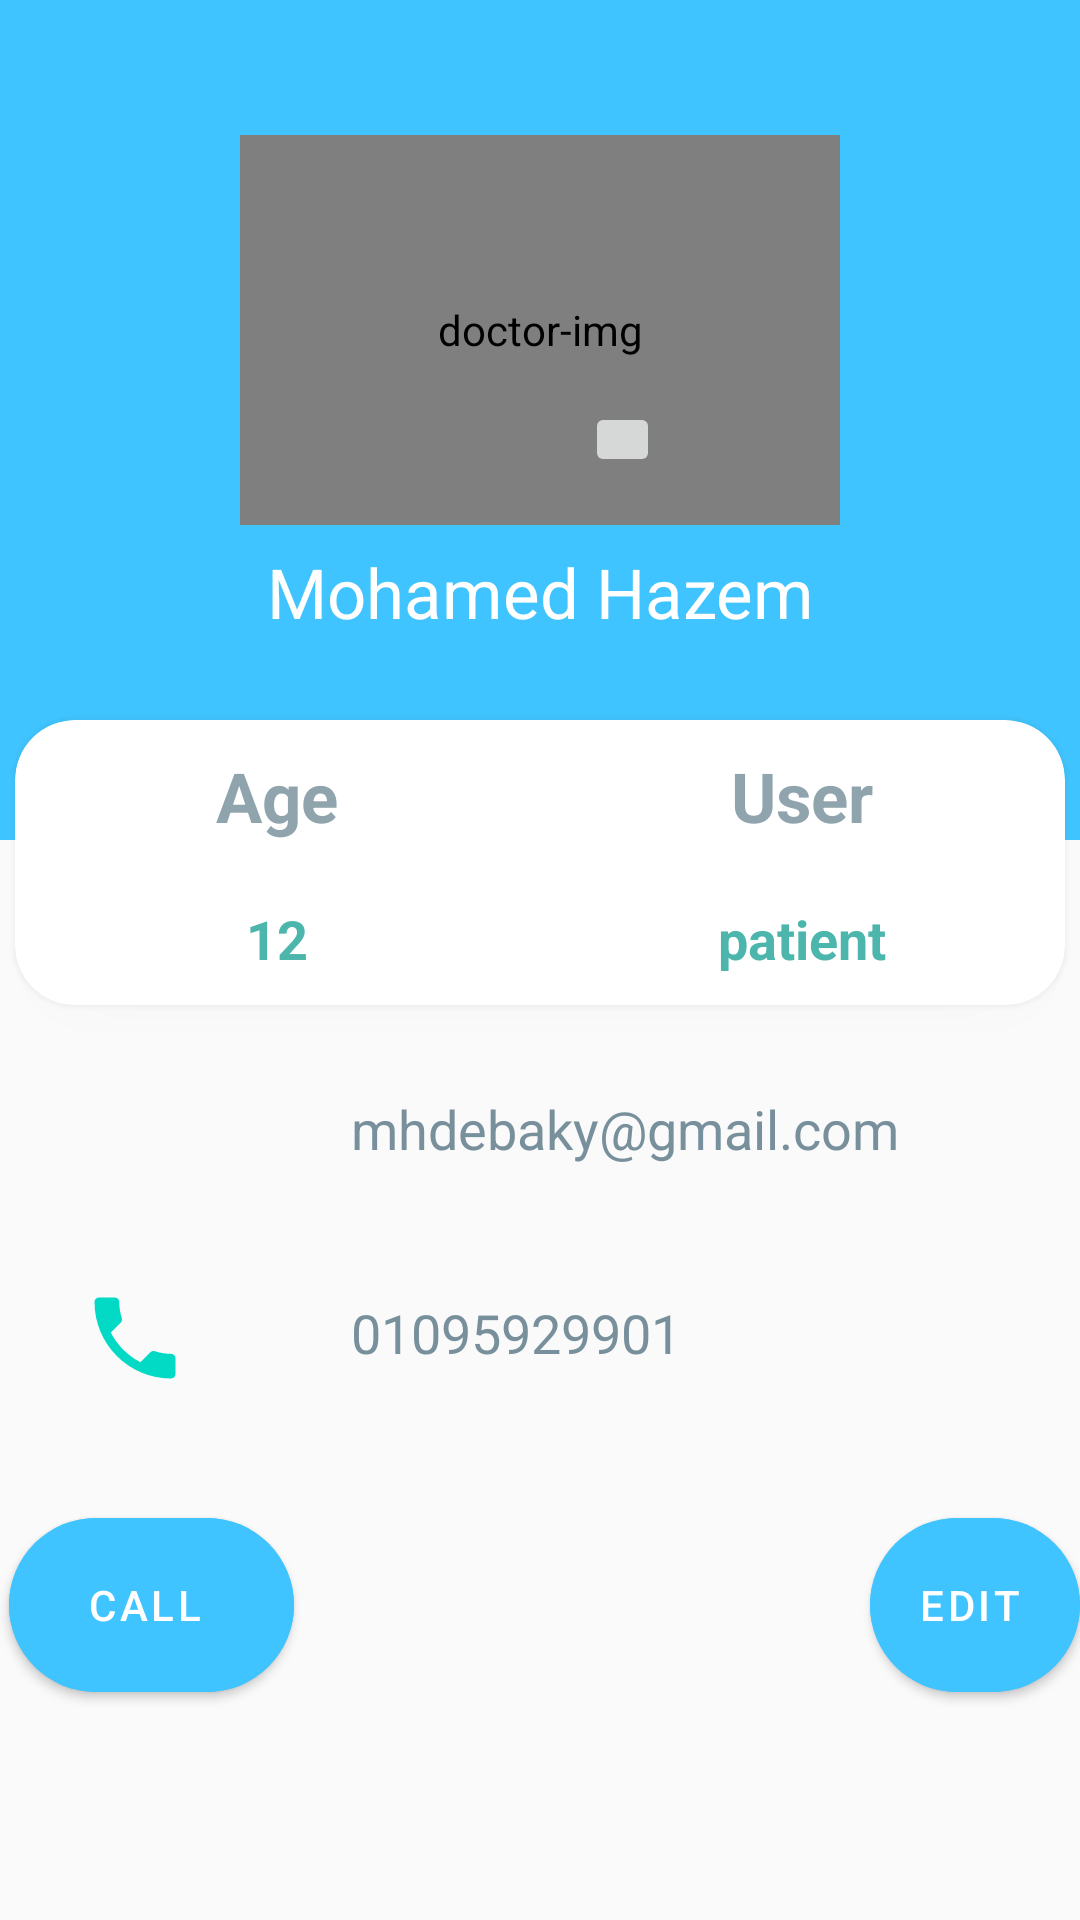

Layout XML and referenced resources for this Android screen:
<!-- AndroidManifest.xml: application theme Theme.Covid19Support -->
<!-- res/layout/fragment_profile_patient.xml -->
<?xml version="1.0" encoding="utf-8"?>
<FrameLayout xmlns:android="http://schemas.android.com/apk/res/android"
    xmlns:app="http://schemas.android.com/apk/res-auto"
    xmlns:tools="http://schemas.android.com/tools"
    android:layout_width="match_parent"
    android:layout_height="match_parent"
    tools:context=".patient.fragments.PatientProfileFragment"
    >

    
    <RelativeLayout
        android:layout_width="match_parent"
        android:layout_height="match_parent"
        android:background="@color/gray50"
        >

        <LinearLayout
            android:layout_width="match_parent"
            android:layout_height="280dp"
            android:background="@color/lightBlueA200"
            android:orientation="vertical">

            <androidx.constraintlayout.widget.ConstraintLayout
                android:layout_width="match_parent"
                android:layout_height="140dp"
                android:layout_marginTop="40dp">

                <com.mikhaellopez.circularimageview.CircularImageView
                    android:id="@+id/patient_image_view"
                    android:layout_width="200dp"
                    android:layout_height="130dp"
                    android:contentDescription="doctor-img"
                    android:src="@drawable/male_profile_pic"
                    app:civ_border_color="#0D2DCA"
                    app:civ_border_width="2dp"
                    app:civ_shadow="true"
                    app:civ_shadow_color="#4359D4"
                    app:civ_shadow_radius="3dp"
                    app:layout_constraintBottom_toBottomOf="parent"
                    app:layout_constraintEnd_toEndOf="parent"
                    app:layout_constraintStart_toStartOf="parent"
                    app:layout_constraintTop_toTopOf="parent" />


                <ImageButton
                    android:id="@+id/patient_edit_image_pic"
                    android:layout_width="25dp"
                    android:layout_height="25dp"
                    android:layout_marginEnd="140dp"
                    android:layout_marginBottom="16dp"
                    android:src="@drawable/edit_icon"
                    app:layout_constraintBottom_toBottomOf="@+id/patient_image_view"
                    app:layout_constraintEnd_toEndOf="parent" />
            </androidx.constraintlayout.widget.ConstraintLayout>

            <com.google.android.material.textfield.TextInputEditText
                android:id="@+id/patient_profile_edit_text_name_of_patient"
                android:layout_width="300dp"
                android:layout_height="wrap_content"
                android:textAlignment="center"
                android:layout_gravity="center"
                android:layout_marginTop="2dp"
                android:background="@null"
                android:inputType="textNoSuggestions"
                android:text="Mohamed Hazem"
                android:textColor="@color/white"
                android:textSize="23dp" />
            
            
            
            
            
            
            
            
        </LinearLayout>

        <androidx.cardview.widget.CardView
            android:layout_width="350dp"
            android:layout_height="95dp"
            android:layout_marginTop="240dp"
            android:layout_centerHorizontal="true"
            app:cardElevation="5dp"
            app:cardCornerRadius="20dp">
            <LinearLayout
                android:layout_width="match_parent"
                android:layout_height="match_parent"
                android:weightSum="2">
                <LinearLayout
                    android:layout_width="0dp"
                    android:layout_weight="1"
                    android:layout_height="match_parent"
                    android:orientation="vertical">
                    <TextView
                        android:padding="10dp"
                        android:layout_width="wrap_content"
                        android:layout_height="wrap_content"
                        android:text="Age"
                        android:textSize="23dp"
                        android:textStyle="bold"
                        android:textColor="@color/bluegray300"
                        android:layout_gravity="center"/>
                    <com.google.android.material.textfield.TextInputEditText
                        android:id="@+id/patient_profile_edit_text_age"
                        android:padding="10dp"
                        android:layout_width="wrap_content"
                        android:layout_height="wrap_content"
                        android:text="12"
                        android:textSize="18dp"
                        android:textStyle="bold"
                        android:textColor="@color/teal_300"
                        android:layout_gravity="center"
                        android:background="@null"
                        />
                </LinearLayout>
                <LinearLayout
                    android:layout_width="0dp"
                    android:layout_weight="1"
                    android:layout_height="match_parent"
                    android:orientation="vertical">
                    <TextView
                        android:padding="10dp"
                        android:layout_width="wrap_content"
                        android:layout_height="wrap_content"
                        android:text="User"
                        android:textSize="23dp"
                        android:textStyle="bold"
                        android:textColor="@color/bluegray300"
                        android:layout_gravity="center"/>
                    <TextView
                        android:id="@+id/patient_profile_edit_text_user_type"
                        android:padding="10dp"
                        android:layout_width="wrap_content"
                        android:layout_height="wrap_content"
                        android:text="patient"
                        android:textSize="18dp"
                        android:textStyle="bold"
                        android:textColor="@color/teal_300"
                        android:layout_gravity="center"/>

                </LinearLayout>
            </LinearLayout>
        </androidx.cardview.widget.CardView>
        <LinearLayout
            android:layout_marginTop="360dp"
            android:layout_width="330dp"
            android:layout_height="wrap_content"
            android:layout_centerHorizontal="true"
            android:gravity="center_vertical"
            android:orientation="vertical"
            >
            <LinearLayout
                android:layout_width="match_parent"
                android:layout_height="wrap_content"
                android:orientation="horizontal"
                android:paddingLeft="12dp">
                <ImageView
                    android:layout_width="36dp"
                    android:layout_height="36dp"
                    android:src="@drawable/mail_icon"
                    />
                <com.google.android.material.textfield.TextInputEditText
                    android:id="@+id/patient_profile_edit_text_mail"
                    android:layout_marginLeft="50dp"
                    android:padding="4dp"
                    android:layout_width="wrap_content"
                    android:layout_height="wrap_content"
                    android:textSize="18dp"
                    android:text="mhdebaky@gmail.com"
                    android:textColor="@color/bluegray400"
                    android:background="@null"
                    />
            </LinearLayout>
            <LinearLayout
                android:layout_marginTop="32dp"
                android:layout_width="match_parent"
                android:layout_height="wrap_content"
                android:orientation="horizontal"
                android:paddingLeft="12dp">
                <ImageView
                    android:layout_width="36dp"
                    android:layout_height="36dp"
                    android:src="@drawable/phone_icon"
                    />
                <com.google.android.material.textfield.TextInputEditText
                    android:id="@+id/patient_profile_edit_text_phone"
                    android:layout_marginLeft="50dp"
                    android:padding="4dp"
                    android:layout_width="wrap_content"
                    android:layout_height="wrap_content"
                    android:textSize="18dp"
                    android:text="01095929901"
                    android:textColor="@color/bluegray400"
                    android:background="@null"
                    />
            </LinearLayout>

        </LinearLayout>

        <com.google.android.material.button.MaterialButton
            android:id="@+id/patient_profile_button_to_edit"
            style="@style/Widget.MaterialComponents.Button.Icon"
            android:layout_width="95dp"
            android:layout_height="70dp"
            android:layout_marginLeft="290dp"
            android:layout_marginTop="500dp"
            android:backgroundTint="@color/lightBlueA200"
            android:text="Edit"
            android:textColor="@color/white"
            app:shapeAppearanceOverlay="@style/ShapeAppearanceOverlay.MyApp.Button.Rounded" />

        <com.google.android.material.button.MaterialButton
            android:id="@+id/patient_profile_call"
            style="@style/Widget.MaterialComponents.Button.Icon"
            android:layout_width="95dp"
            android:layout_height="70dp"
            android:layout_marginLeft="3dp"
            android:layout_marginTop="500dp"
            android:backgroundTint="@color/lightBlueA200"
            android:text="Call"
            android:textColor="@color/white"
            app:shapeAppearanceOverlay="@style/ShapeAppearanceOverlay.MyApp.Button.Rounded" />

    </RelativeLayout>


</FrameLayout>
<!-- resources referenced by this layout -->
<resources>
  <color name="bluegray300">#90A4AE</color>
  <color name="bluegray400">#78909C</color>
  <color name="gray50">#FAFAFA</color>
  <color name="greyWhite">#F5F5F5</color>
  <color name="lightBlueA200">#40C4FF</color>
  <color name="lightblueA400">#00B0FF</color>
  <color name="teal_300">#4DB6AC</color>
  <color name="white">#FFFFFFFF</color>
  <!-- drawable phone_icon (drawable) -->
  <vector xmlns:android="http://schemas.android.com/apk/res/android"
      android:width="24dp"
      android:height="24dp"
      android:viewportWidth="24"
      android:viewportHeight="24"
      >
    <path
        android:fillColor="@color/teal_200"
        android:pathData="M6.62,10.79c1.44,2.83 3.76,5.14 6.59,6.59l2.2,-2.2c0.27,-0.27 0.67,-0.36 1.02,-0.24 1.12,0.37 2.33,0.57 3.57,0.57 0.55,0 1,0.45 1,1V20c0,0.55 -0.45,1 -1,1 -9.39,0 -17,-7.61 -17,-17 0,-0.55 0.45,-1 1,-1h3.5c0.55,0 1,0.45 1,1 0,1.25 0.2,2.45 0.57,3.57 0.11,0.35 0.03,0.74 -0.25,1.02l-2.2,2.2z"/>
  </vector>
  <style name="ShapeAppearanceOverlay.MyApp.Button.Rounded" parent="">
          <item name="cornerFamily">rounded</item>
          <item name="cornerSize">50%</item>
      </style>
  <style name="Theme.Covid19Support" parent="Theme.MaterialComponents.Light.NoActionBar">
          
          <item name="colorPrimary">@color/lightblueA700</item>
          <item name="colorPrimaryVariant">@color/lightblueA400</item>
          <item name="colorOnPrimary">@color/white</item>
          
          <item name="colorSecondary">@color/teal_200</item>
          <item name="colorSecondaryVariant">@color/teal_700</item>
          <item name="colorOnSecondary">@color/black</item>
          
          <item name="android:statusBarColor" tools:targetApi="l">?attr/colorPrimaryVariant</item>
          
      </style>
  <color name="teal_200">#FF03DAC5</color>
  <color name="lightblueA700">#0091EA</color>
  <color name="teal_700">#FF018786</color>
  <color name="black">#FF000000</color>
</resources>
